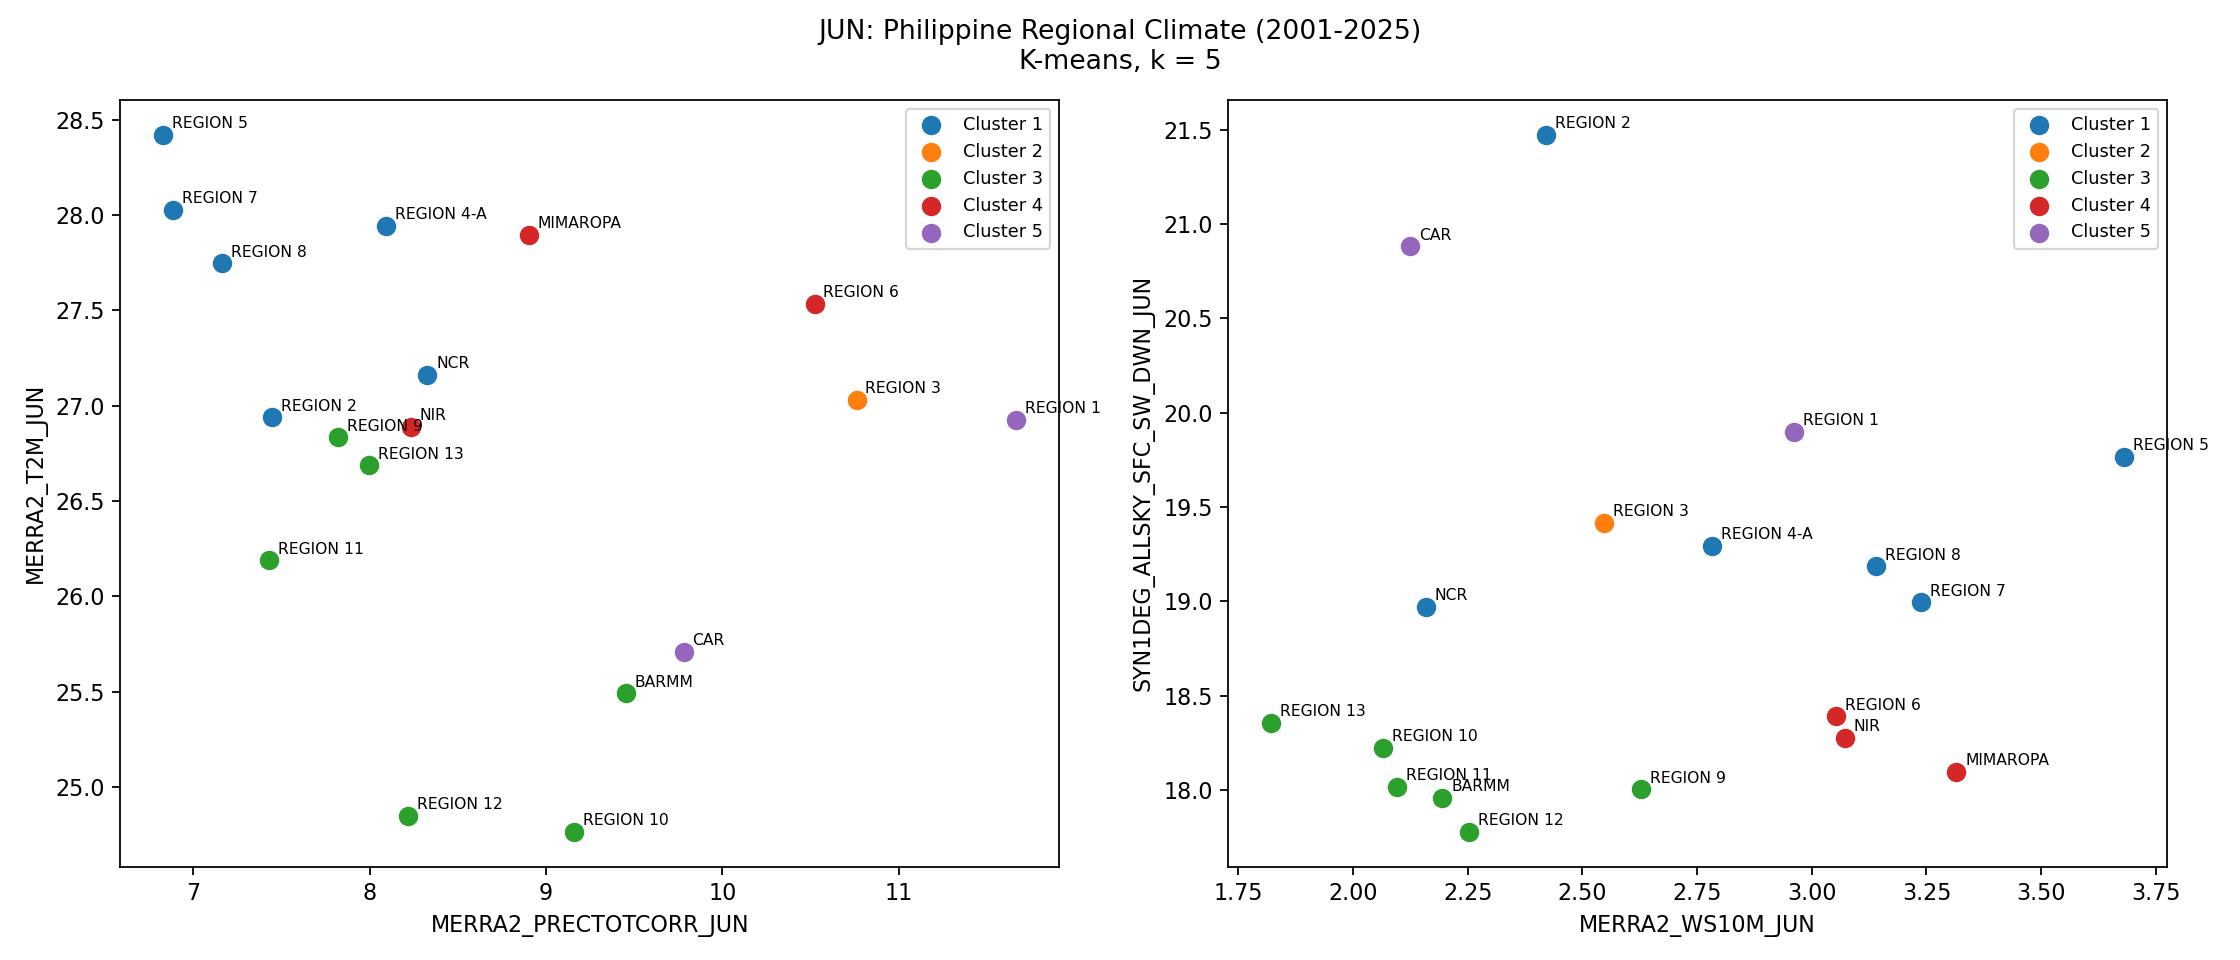

The table this chart was drawn from, first rows:
REGION, CLUSTER
BARMM, 3
CAR, 5
MIMAROPA, 4
NCR, 1
NIR, 4
REGION 1, 5
REGION 10, 3
REGION 11, 3
REGION 12, 3
REGION 13, 3
REGION 2, 1
REGION 3, 2
REGION 4-A, 1
REGION 5, 1
REGION 6, 4
REGION 7, 1
REGION 8, 1
REGION 9, 3
